Photos from the image-classification dataset "images" in the GitHub repository shabazpatel/wbc-classification. Its 4 classes are: eosinophil, lymphocyte, monocyte, neutrophil.

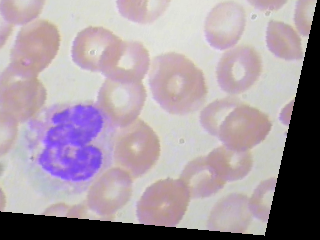
Label: neutrophil

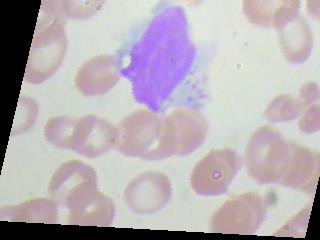
Label: monocyte

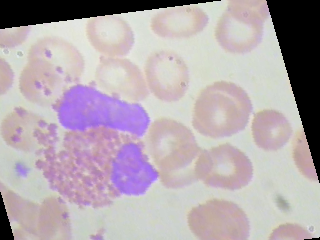
Label: eosinophil

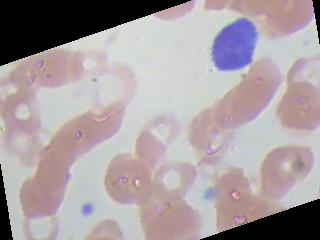
Label: lymphocyte

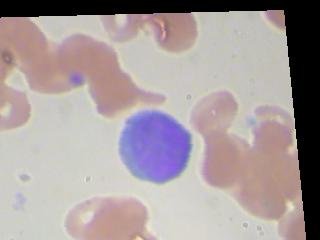
Label: lymphocyte

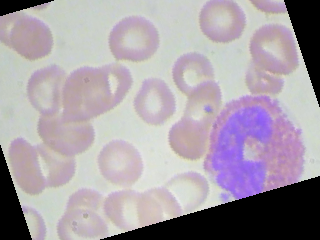
Label: eosinophil
